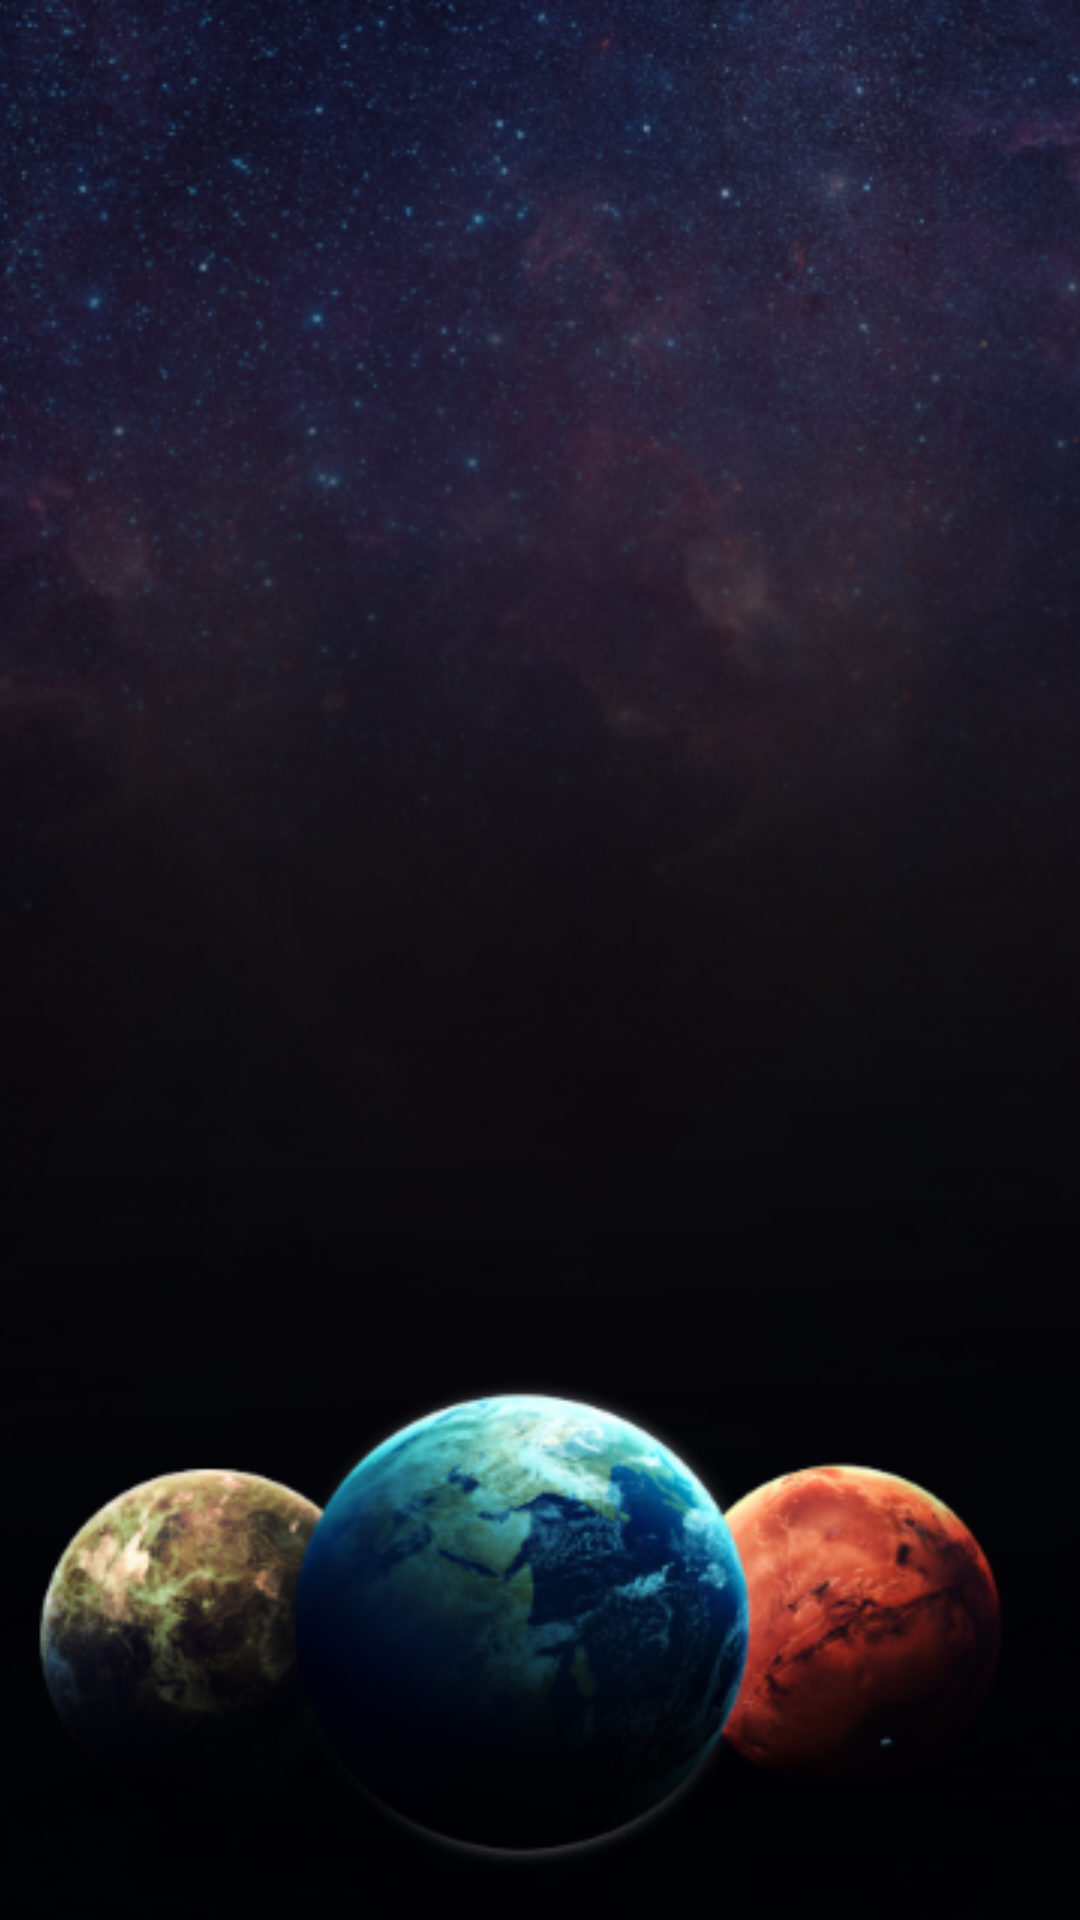

Here is an Android app screen rendered from its layout file. Give the layout XML and the strings, colors and styles it references.
<!-- AndroidManifest.xml: application theme AppTheme -->
<!-- res/layout/activity_splash.xml -->
<?xml version="1.0" encoding="utf-8"?>
<RelativeLayout xmlns:android="http://schemas.android.com/apk/res/android"
    android:layout_width="match_parent"
    android:layout_height="match_parent"
    xmlns:tools="http://schemas.android.com/tools"
    android:orientation="vertical">

    <ImageView
        android:layout_width="match_parent"
        android:layout_height="match_parent"
        android:scaleType="centerCrop"
        android:src="@drawable/credo_background" />

    <ImageView
        android:alpha="0"
        tools:alpha="1"
        android:layout_marginStart="20dp"
        android:layout_marginLeft="20dp"
        android:id="@+id/ivLogo"
        android:layout_centerHorizontal="true"
        android:layout_width="wrap_content"
        android:layout_height="wrap_content"
        android:layout_marginTop="150dp"
        android:src="@drawable/credo_logo" />

</RelativeLayout>
<!-- resources referenced by this layout -->
<resources>
  <!-- drawable credo_background: png bitmap (drawable-hdpi, 196822 bytes) -->
  <!-- drawable credo_logo: png bitmap (drawable-hdpi, 26941 bytes) -->
  <style name="AppTheme" parent="Theme.AppCompat.Light.NoActionBar">
          
          <item name="colorPrimary">@color/colorPrimary</item>
          <item name="colorPrimaryDark">@color/colorPrimaryDark</item>
          <item name="colorAccent">@color/colorAccent</item>
  
      </style>
  <color name="colorPrimary">#5c4b51</color>
  <color name="colorPrimaryDark">#4B4044</color>
  <color name="colorAccent">#cec8c8</color>
</resources>
